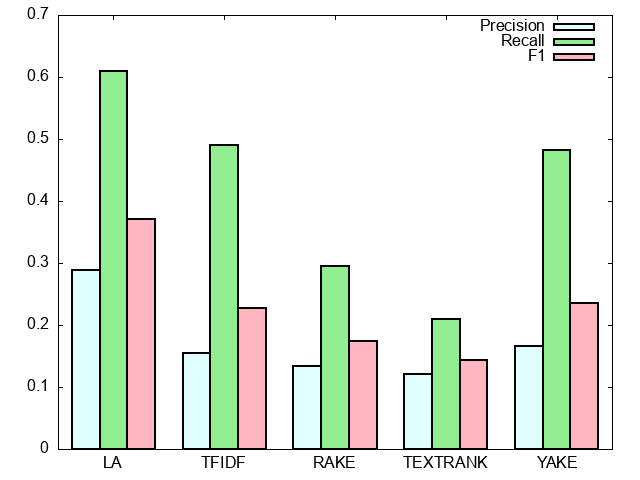

Values plotted in this chart, from the file beside it:
#Method, Precision, Recall, F1
LA, 0.2888, 0.61, 0.3705
TFIDF, 0.1556, 0.4899, 0.2273
RAKE, 0.1336, 0.2951, 0.1744
TEXTRANK, 0.1218, 0.21, 0.1438
YAKE, 0.1665, 0.4825, 0.2361
